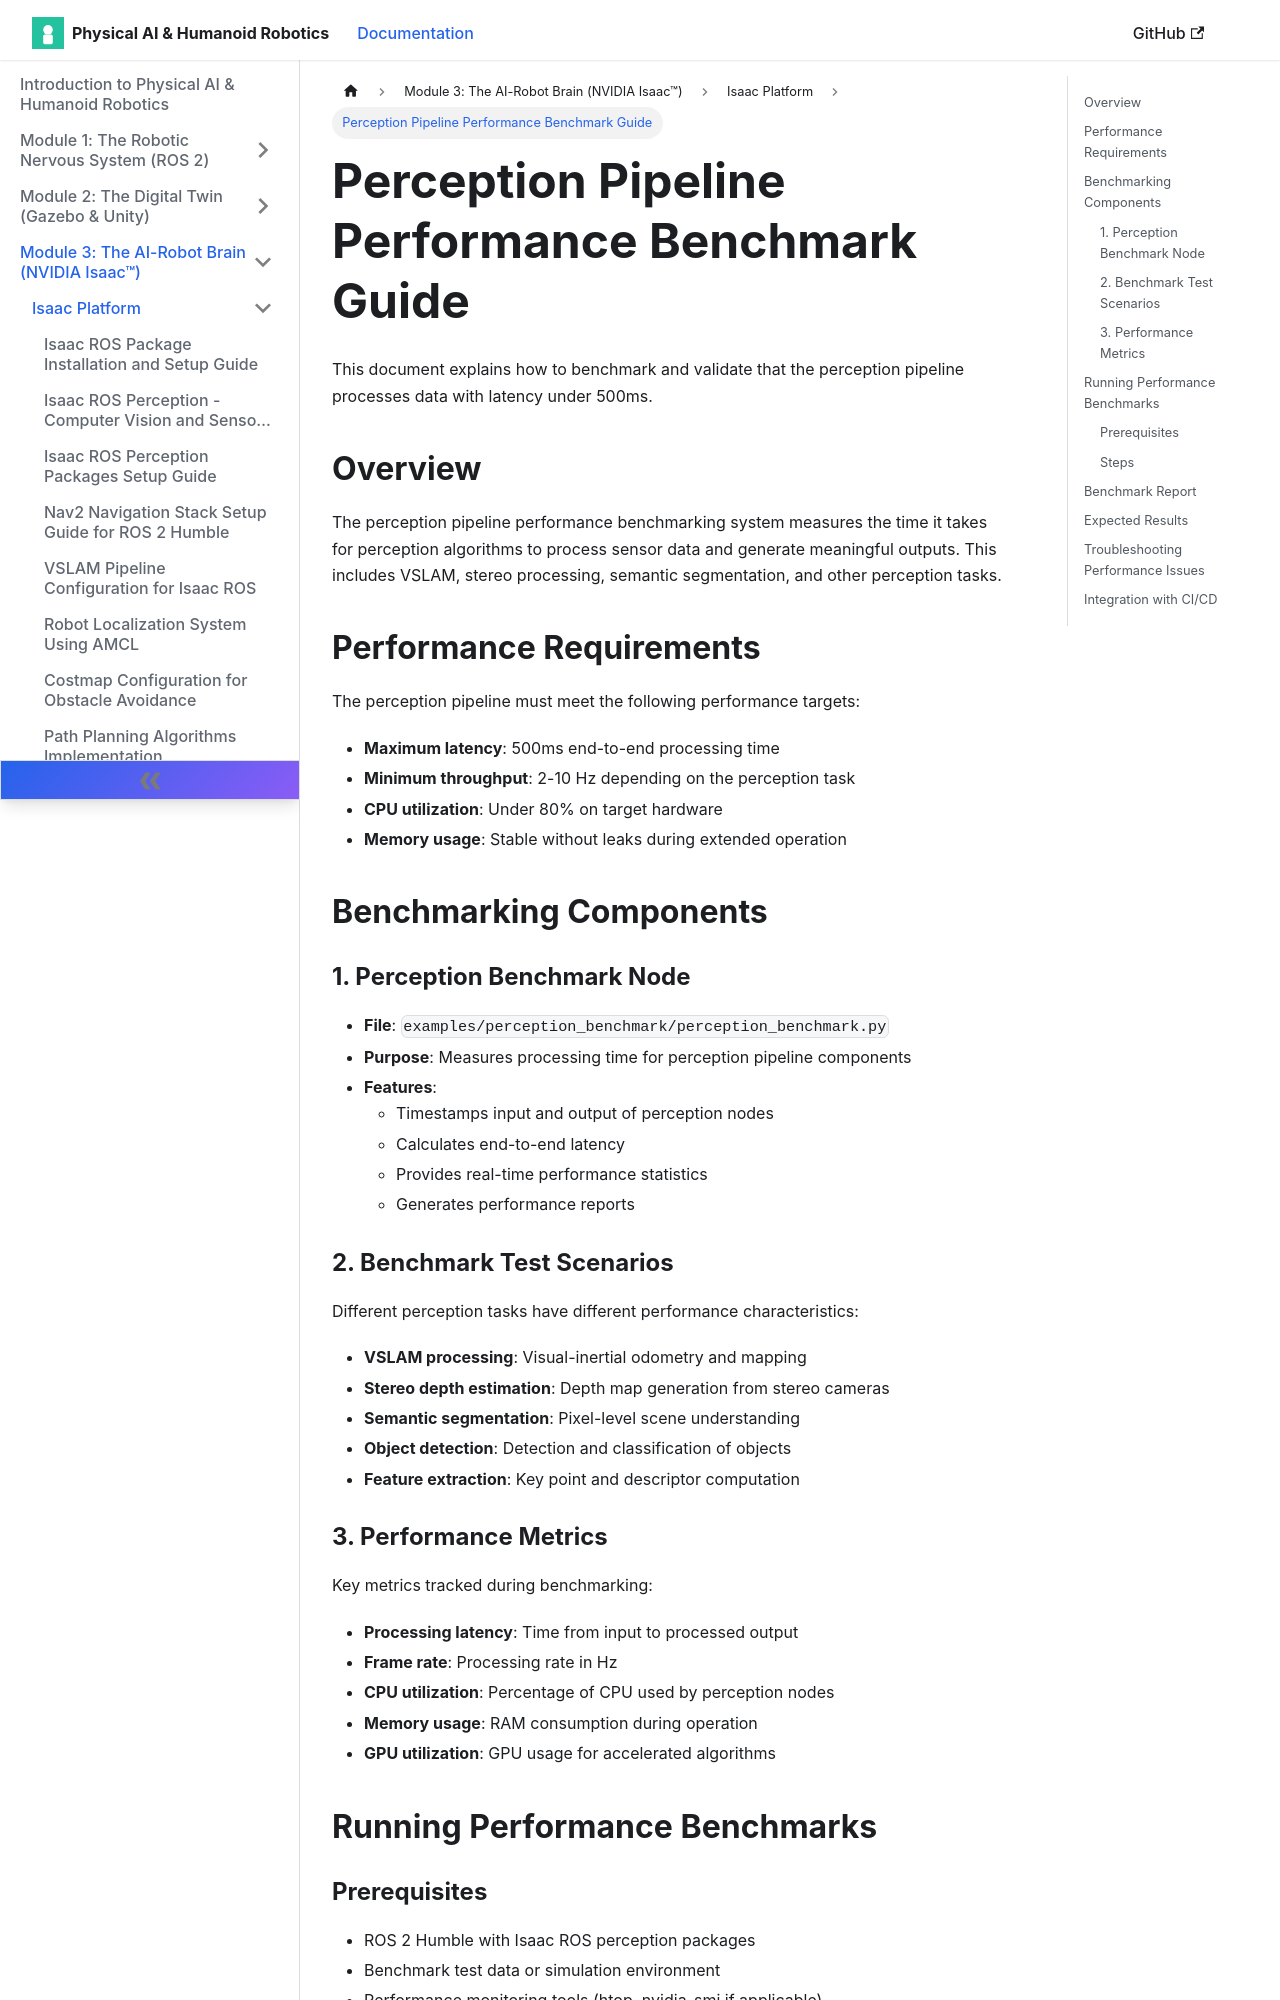

repository: muhammadali304/Physical-Ai-Humanoid-Robotics-Book · page: docs/isaac-platform/perception-performance-benchmark/index.html · generator: docusaurus

# Perception Pipeline Performance Benchmark Guide

This document explains how to benchmark and validate that the perception pipeline processes data with latency under 500ms.

## Overview

The perception pipeline performance benchmarking system measures the time it takes for perception algorithms to process sensor data and generate meaningful outputs. This includes VSLAM, stereo processing, semantic segmentation, and other perception tasks.

## Performance Requirements

The perception pipeline must meet the following performance targets:

- **Maximum latency**: 500ms end-to-end processing time
- **Minimum throughput**: 2-10 Hz depending on the perception task
- **CPU utilization**: Under 80% on target hardware
- **Memory usage**: Stable without leaks during extended operation

## Benchmarking Components

### 1. Perception Benchmark Node
- **File**: `examples/perception_benchmark/perception_benchmark.py`
- **Purpose**: Measures processing time for perception pipeline components
- **Features**:
  - Timestamps input and output of perception nodes
  - Calculates end-to-end latency
  - Provides real-time performance statistics
  - Generates performance reports

### 2. Benchmark Test Scenarios

Different perception tasks have different performance characteristics:

- **VSLAM processing**: Visual-inertial odometry and mapping
- **Stereo depth estimation**: Depth map generation from stereo cameras
- **Semantic segmentation**: Pixel-level scene understanding
- **Object detection**: Detection and classification of objects
- **Feature extraction**: Key point and descriptor computation
